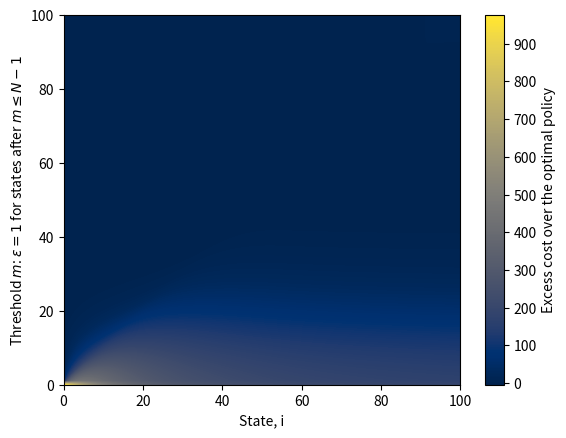

Source code (Python):
##    Importing Relavent Packages   ##
import numpy as np
import matplotlib.pyplot as plt

#################################################################################

#Parameters


beta, gamma, N, alpha, b, P, C = [
    5,
    4,
    100,
    0.8,
    0.3,
    600,
    150
]
#################################################################################

#Function for calculating rates


def rates(i, beta, gamma, N, b, a):

    #State i = 0
    if i == 0:
        forw = a
        back = 0
        same = -a
        return forw, back, same

    # State i = N
    if i == N:
        forw = 0
        back = (b + gamma) * i
        same = -back
        return forw, back, same

    # General state
    forw = beta * i * (N - i) / N + a
    back = (b + gamma) * i
    same = -forw - back

    return forw, back, same


#################################################################################
#Construct generator matrix


def generator(beta, gamma, N, b, f):

    matrix = np.zeros((N + 1, N + 1))

    for i in range(N + 1):

        forw, back, same = rates(
            i,
            beta,
            gamma,
            N,
            b,
            f[i]
        )

        for j in range(N + 1):

            if i == j:
                matrix[i, j] = same

            elif j == i - 1:
                matrix[i, j] = back

            elif j == i + 1:
                matrix[i, j] = forw

    return matrix


#################################################################################
#Cost array under a policy


def cost(P, C, f, N):

    cost_array = np.zeros(N + 1)

    for i in range(N + 1):
        cost_array[i] = i * P + C * (1 - f[i])

    return cost_array


#################################################################################
#Discounted cost


def J(alpha, f, beta, b, N, gamma, P, C):

    Q = generator(
        beta,
        gamma,
        N,
        b,
        f
    )

    I = np.identity(N + 1)

    A = alpha * I - Q
    B = cost(P, C, f, N)

    x = np.linalg.solve(A, B)

    return x


#################################################################################
# Proposal discounted cost at state i


def d(i, a, f, beta, b, N, gamma, P, C, J_values):

    forw, back, same = rates(
        i,
        beta,
        gamma,
        N,
        b,
        a
    )

    c = i * P + C * (1 - a)

    #State i = 0
    if i == 0:

        D = (
            c
            + J_values[i + 1] * forw
            + J_values[i] * same
        )

        return D

    # State i = N
    if i == N:

        D = (
            c
            + J_values[i - 1] * back
            + J_values[i] * same
        )

        return D

    # General state
    D = (
        c
        + J_values[i + 1] * forw
        + J_values[i - 1] * back
        + J_values[i] * same
    )

    return D


#################################################################################
# Initial policy


f = np.zeros(N + 1)


# Action at state N is fixed as zero
f[N] = 0


#################################################################################
# Initial discounted cost


J_f = J(
    alpha,
    f,
    beta,
    b,
    N,
    gamma,
    P,
    C
)


#################################################################################
#Store policies and discounted costs


F = [f.copy()]
K = [J_f.copy()]


#################################################################################
#Policy iteration

while True:


    f_new = f.copy()

    # Propose the alternative action for states 0,...,N-1
    for i in range(N):

        if f_new[i] == 0:
            f_new[i] = 1

        else:
            f_new[i] = 0

    # Action at state N is fixed as zero
    f_new[N] = 0

    #Check whether each proposed action is an improvement
    for i in range(N):

        D = d(
            i,
            f_new[i],
            f,
            beta,
            b,
            N,
            gamma,
            P,
            C,
            J_f
        )

        current_value = J_f[i]

        if D >= alpha * current_value:
            f_new[i] = f[i]

    # Final action remains fixed as zero
    f_new[N] = 0

    #Stopping condition
    if np.array_equal(f_new, f):
        break

    #Update policy
    f = f_new.copy()

    #Recalculate discounted cost
    J_f = J(
        alpha,
        f,
        beta,
        b,
        N,
        gamma,
        P,
        C
    )

    #Append complete policy and discounted cost
    F.append(f.copy())
    K.append(J_f.copy())


#################################################################################
#Results

print()
print("Optimal policy:")
print(f)

print()
print("Optimal discounted cost:")
print(J_f)

#################################################################################
#Constructing polcies and discounted costs for comparsion.

#Threshold tested, difference between polciy and optimal, and states.
space = np.arange(0,  N+1 , 1)
diff = np.zeros((len(space), N+1))
states = np.arange(0, N+1, 1)

#Loop over all polcies to be tested.
for k in range(len(space)):

  #Threshold for policy.
  m = space[k]

  #Proposed policy.
  F_pol = np.zeros(N+1)
  F_pol[m:] = 1
  F_pol[N] = 0

  J_pol = J(
      alpha,
      F_pol,
      beta,
      b,
      N,
      gamma,
      P,
      C
  )
  diff[k,:] = J_pol - J_f


#################################################################################
#Plotting
plt.contourf(states, space, diff, levels=250, cmap = 'cividis')
plt.colorbar(label="Excess cost over the optimal policy")
plt.xlabel("State, i")
plt.ylabel(r"Threshold $m$: $\epsilon = 1$ for states after $m \leq N-1$")
plt.show()
